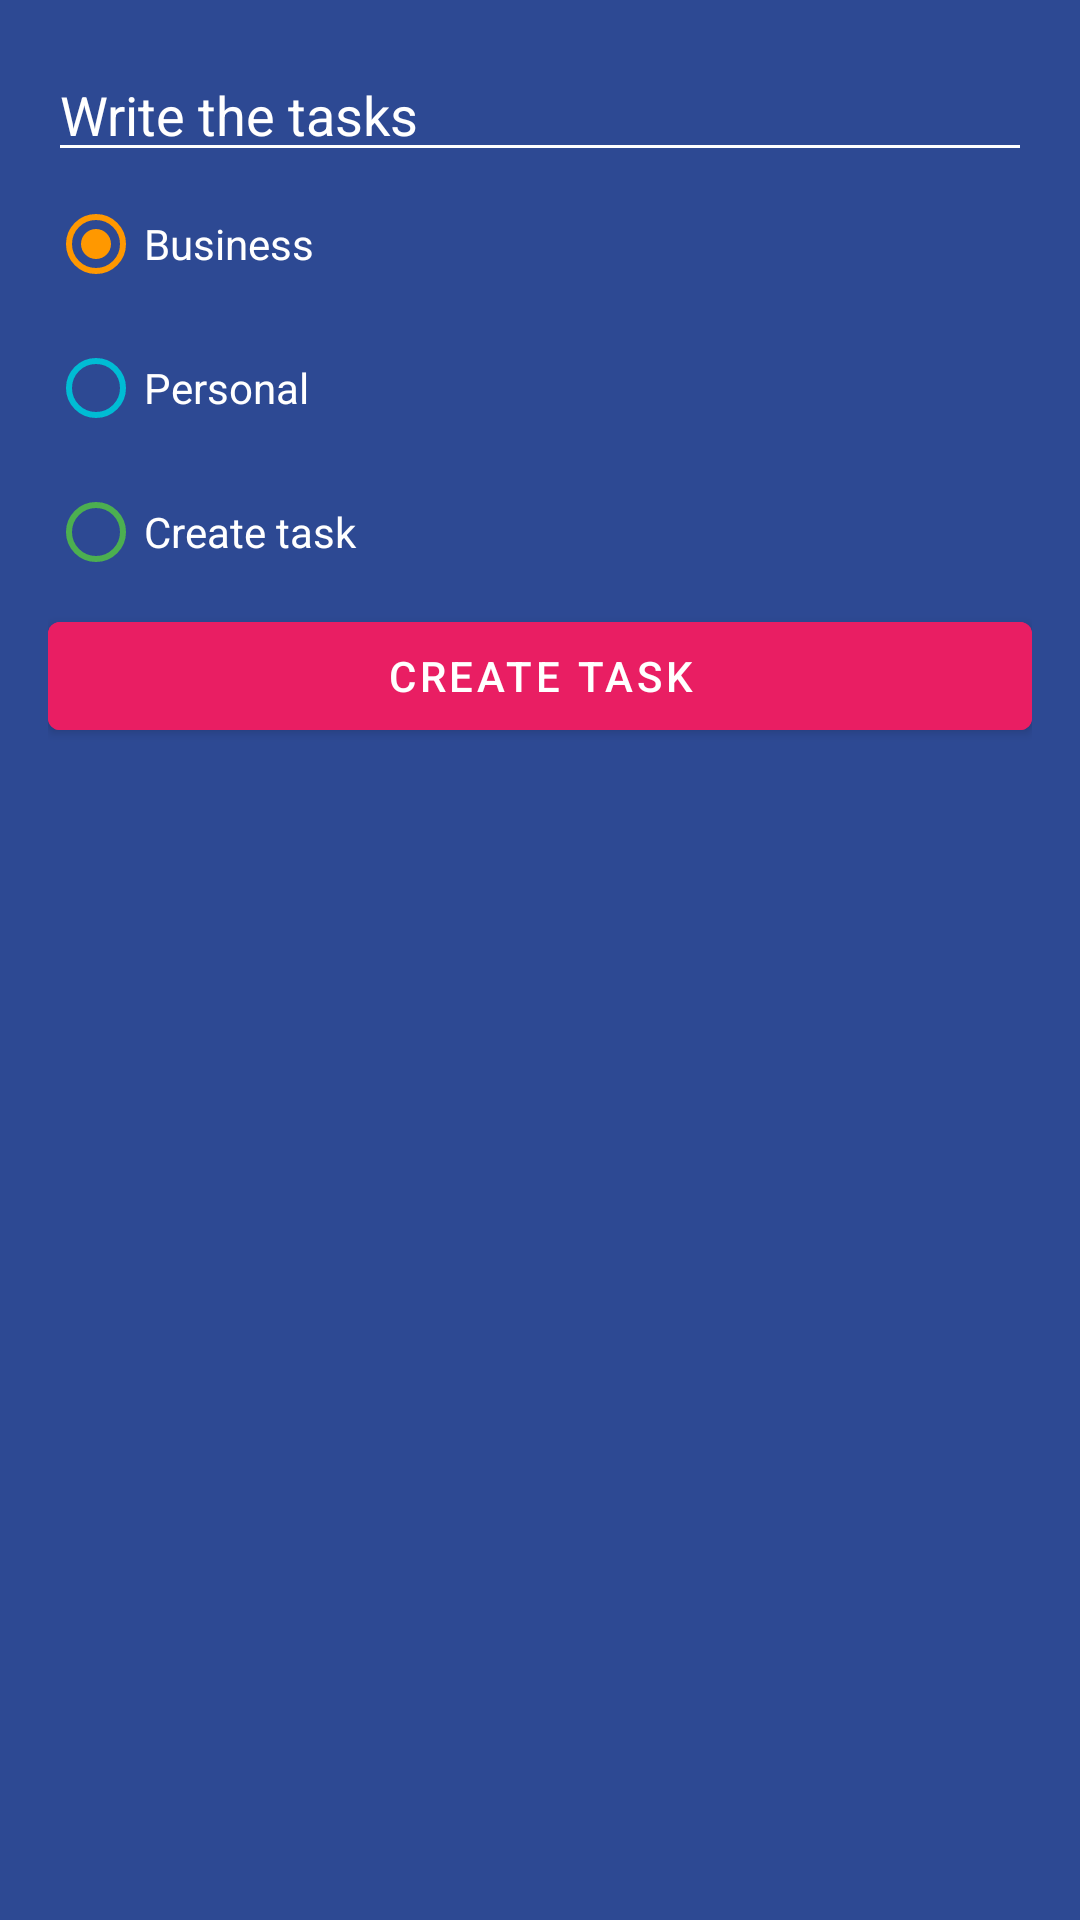

Reconstruct the res/layout file that produces this screen, plus the resources it refers to.
<!-- AndroidManifest.xml: application theme Theme.AndroidMaster -->
<!-- res/layout/dialog_task.xml -->
<?xml version="1.0" encoding="utf-8"?>
<LinearLayout xmlns:android="http://schemas.android.com/apk/res/android"
    android:layout_width="250dp"
    android:layout_height="wrap_content"
    android:background="@color/todo_background_todo_app"
    android:orientation="vertical"
    android:padding="16dp"
    >

    <EditText
        android:id="@+id/etTask"
        android:layout_width="match_parent"
        android:layout_height="wrap_content"
        android:backgroundTint="@color/white"
        android:hint="@string/todo_dialog_write_task"
        android:textColor="@color/white"
        android:textColorHint="@color/white" />

    <RadioGroup
        android:id="@+id/rgCategories"
        android:layout_width="match_parent"
        android:layout_height="wrap_content">

        <RadioButton
            android:id="@+id/rbBusiness"
            android:layout_width="match_parent"
            android:layout_height="wrap_content"
            android:buttonTint="@color/todo_business_category"
            android:checked="true"
            android:text="@string/todo_category_business"
            android:textColor="@color/white" />

        <RadioButton
            android:id="@+id/rbPersonal"
            android:layout_width="match_parent"
            android:layout_height="wrap_content"
            android:buttonTint="@color/todo_personal_category"
            android:text="@string/todo_category_personal"
            android:textColor="@color/white" />

        <RadioButton
            android:id="@+id/rbOther"
            android:layout_width="match_parent"
            android:layout_height="wrap_content"
            android:buttonTint="@color/todo_other_category"
            android:text="@string/todo_dialog_add_task_button"
            android:textColor="@color/white" />

    </RadioGroup>

    <Button
        android:id="@+id/btnAddTask"
        android:layout_width="match_parent"
        android:layout_height="wrap_content"
        android:text="@string/todo_dialog_add_task_button"
        android:backgroundTint="@color/todo_accent"/>

</LinearLayout>
<!-- resources referenced by this layout -->
<resources>
  <color name="todo_accent">#E91E63</color>
  <color name="todo_background_todo_app">#FF2D4993</color>
  <color name="todo_business_category">#FF9800</color>
  <color name="todo_other_category">#4CAF50</color>
  <color name="todo_personal_category">#00BCD4</color>
  <color name="white">#FFFFFFFF</color>
  <string name="todo_category_business">Business</string>
  <string name="todo_category_personal">Personal</string>
  <string name="todo_dialog_add_task_button">Create task</string>
  <string name="todo_dialog_write_task">Write the tasks</string>
  <style name="Theme.AndroidMaster" parent="Theme.MaterialComponents.DayNight.DarkActionBar">
          
          <item name="colorPrimary">@color/purple_500</item>
          <item name="colorPrimaryVariant">@color/purple_700</item>
          <item name="colorOnPrimary">@color/white</item>
          
          <item name="colorSecondary">@color/teal_200</item>
          <item name="colorSecondaryVariant">@color/teal_700</item>
          <item name="colorOnSecondary">@color/black</item>
          
          <item name="android:statusBarColor">?attr/colorPrimaryVariant</item>
          
      </style>
  <color name="purple_500">#FF6200EE</color>
  <color name="purple_700">#FF3700B3</color>
  <color name="teal_200">#FF03DAC5</color>
  <color name="teal_700">#FF018786</color>
  <color name="black">#FF000000</color>
</resources>
